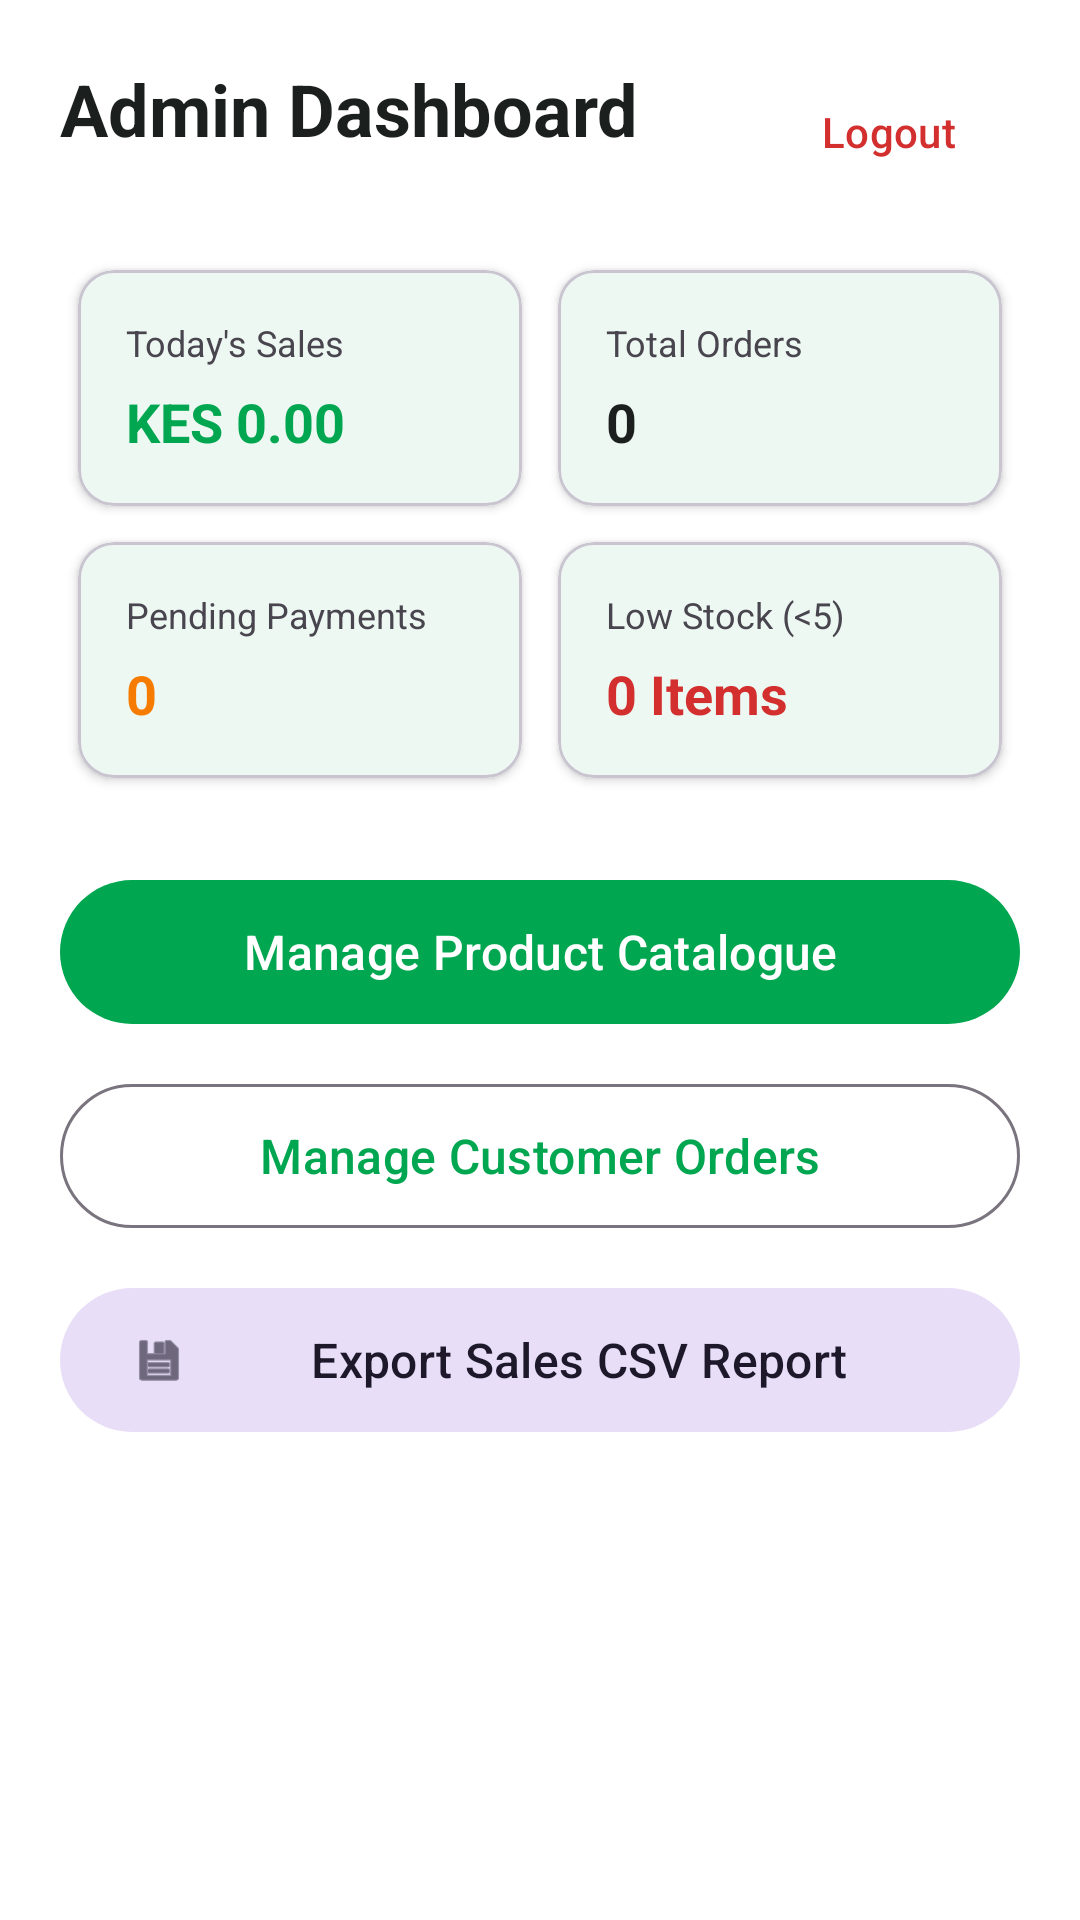

The Android layout XML behind this screen, and the referenced resources:
<!-- AndroidManifest.xml: application theme Theme.ShopMpesa -->
<!-- res/layout/activity_admin_dashboard.xml -->
<?xml version="1.0" encoding="utf-8"?>
<ScrollView xmlns:android="http://schemas.android.com/apk/res/android"
    xmlns:app="http://schemas.android.com/apk/res-auto"
    android:layout_width="match_parent"
    android:layout_height="match_parent"
    android:background="?attr/colorSurface">

    <LinearLayout
        android:layout_width="match_parent"
        android:layout_height="wrap_content"
        android:orientation="vertical"
        android:padding="20dp">

        <RelativeLayout
            android:layout_width="match_parent"
            android:layout_height="wrap_content">

            <TextView
                android:layout_width="wrap_content"
                android:layout_height="wrap_content"
                android:text="Admin Dashboard"
                android:textColor="?attr/colorOnSurface"
                android:textSize="24sp"
                android:textStyle="bold" />

            <com.google.android.material.button.MaterialButton
                android:id="@+id/btnAdminLogout"
                style="@style/Widget.Material3.Button.TextButton"
                android:layout_width="wrap_content"
                android:layout_height="wrap_content"
                android:layout_alignParentEnd="true"
                android:text="Logout"
                android:textColor="@color/low_stock_red" />
        </RelativeLayout>

        
        <GridLayout
            android:layout_width="match_parent"
            android:layout_height="wrap_content"
            android:layout_marginTop="16dp"
            android:columnCount="2"
            android:rowCount="2">

            
            <com.google.android.material.card.MaterialCardView
                android:layout_width="0dp"
                android:layout_height="wrap_content"
                android:layout_columnWeight="1"
                android:layout_margin="6dp"
                app:cardCornerRadius="12dp"
                app:cardElevation="2dp">

                <LinearLayout
                    android:layout_width="match_parent"
                    android:layout_height="wrap_content"
                    android:orientation="vertical"
                    android:padding="16dp">

                    <TextView
                        android:layout_width="wrap_content"
                        android:layout_height="wrap_content"
                        android:text="Today's Sales"
                        android:textColor="?android:attr/textColorSecondary"
                        android:textSize="12sp" />

                    <TextView
                        android:id="@+id/tvAdminSales"
                        android:layout_width="wrap_content"
                        android:layout_height="wrap_content"
                        android:layout_marginTop="6dp"
                        android:text="KES 0.00"
                        android:textColor="?attr/colorPrimary"
                        android:textSize="18sp"
                        android:textStyle="bold" />
                </LinearLayout>
            </com.google.android.material.card.MaterialCardView>

            
            <com.google.android.material.card.MaterialCardView
                android:layout_width="0dp"
                android:layout_height="wrap_content"
                android:layout_columnWeight="1"
                android:layout_margin="6dp"
                app:cardCornerRadius="12dp"
                app:cardElevation="2dp">

                <LinearLayout
                    android:layout_width="match_parent"
                    android:layout_height="wrap_content"
                    android:orientation="vertical"
                    android:padding="16dp">

                    <TextView
                        android:layout_width="wrap_content"
                        android:layout_height="wrap_content"
                        android:text="Total Orders"
                        android:textColor="?android:attr/textColorSecondary"
                        android:textSize="12sp" />

                    <TextView
                        android:id="@+id/tvAdminTotalOrders"
                        android:layout_width="wrap_content"
                        android:layout_height="wrap_content"
                        android:layout_marginTop="6dp"
                        android:text="0"
                        android:textColor="?attr/colorOnSurface"
                        android:textSize="18sp"
                        android:textStyle="bold" />
                </LinearLayout>
            </com.google.android.material.card.MaterialCardView>

            
            <com.google.android.material.card.MaterialCardView
                android:layout_width="0dp"
                android:layout_height="wrap_content"
                android:layout_columnWeight="1"
                android:layout_margin="6dp"
                app:cardCornerRadius="12dp"
                app:cardElevation="2dp">

                <LinearLayout
                    android:layout_width="match_parent"
                    android:layout_height="wrap_content"
                    android:orientation="vertical"
                    android:padding="16dp">

                    <TextView
                        android:layout_width="wrap_content"
                        android:layout_height="wrap_content"
                        android:text="Pending Payments"
                        android:textColor="?android:attr/textColorSecondary"
                        android:textSize="12sp" />

                    <TextView
                        android:id="@+id/tvAdminPendingPayments"
                        android:layout_width="wrap_content"
                        android:layout_height="wrap_content"
                        android:layout_marginTop="6dp"
                        android:text="0"
                        android:textColor="@color/status_pending"
                        android:textSize="18sp"
                        android:textStyle="bold" />
                </LinearLayout>
            </com.google.android.material.card.MaterialCardView>

            
            <com.google.android.material.card.MaterialCardView
                android:layout_width="0dp"
                android:layout_height="wrap_content"
                android:layout_columnWeight="1"
                android:layout_margin="6dp"
                app:cardCornerRadius="12dp"
                app:cardElevation="2dp">

                <LinearLayout
                    android:layout_width="match_parent"
                    android:layout_height="wrap_content"
                    android:orientation="vertical"
                    android:padding="16dp">

                    <TextView
                        android:layout_width="wrap_content"
                        android:layout_height="wrap_content"
                        android:text="Low Stock (&lt;5)"
                        android:textColor="?android:attr/textColorSecondary"
                        android:textSize="12sp" />

                    <TextView
                        android:id="@+id/tvAdminLowStockCount"
                        android:layout_width="wrap_content"
                        android:layout_height="wrap_content"
                        android:layout_marginTop="6dp"
                        android:text="0 Items"
                        android:textColor="@color/low_stock_red"
                        android:textSize="18sp"
                        android:textStyle="bold" />
                </LinearLayout>
            </com.google.android.material.card.MaterialCardView>

        </GridLayout>

        
        <com.google.android.material.button.MaterialButton
            android:id="@+id/btnManageProducts"
            android:layout_width="match_parent"
            android:layout_height="56dp"
            android:layout_marginTop="24dp"
            android:text="Manage Product Catalogue"
            android:textSize="16sp" />

        <com.google.android.material.button.MaterialButton
            android:id="@+id/btnManageOrders"
            style="@style/Widget.Material3.Button.OutlinedButton"
            android:layout_width="match_parent"
            android:layout_height="56dp"
            android:layout_marginTop="12dp"
            android:text="Manage Customer Orders"
            android:textSize="16sp" />

        <com.google.android.material.button.MaterialButton
            android:id="@+id/btnExportSalesReport"
            style="@style/Widget.Material3.Button.TonalButton"
            android:layout_width="match_parent"
            android:layout_height="56dp"
            android:layout_marginTop="12dp"
            android:text="Export Sales CSV Report"
            app:icon="@android:drawable/ic_menu_save"
            android:textSize="16sp" />

    </LinearLayout>

</ScrollView>
<!-- resources referenced by this layout -->
<resources>
  <color name="low_stock_red">#D32F2F</color>
  <color name="status_pending">#F57C00</color>
  <style name="Theme.ShopMpesa" parent="Theme.Material3.DayNight.NoActionBar">
          <item name="colorPrimary">@color/brand_green</item>
          <item name="colorOnPrimary">@color/surface_light</item>
          <item name="android:colorBackground">@color/bg_light</item>
          <item name="colorSurface">@color/surface_light</item>
          <item name="colorOnSurface">@color/text_primary_light</item>
          <item name="colorOnSurfaceVariant">@color/text_secondary_light</item>
          <item name="colorError">@color/error_red</item>
          <item name="android:statusBarColor">@android:color/transparent</item>
      </style>
  <color name="brand_green">#00A650</color>
  <color name="surface_light">#FFFFFF</color>
  <color name="bg_light">#F5F7F6</color>
  <color name="text_primary_light">#1B1F1D</color>
  <color name="text_secondary_light">#5F6B66</color>
  <color name="error_red">#D32F2F</color>
</resources>
